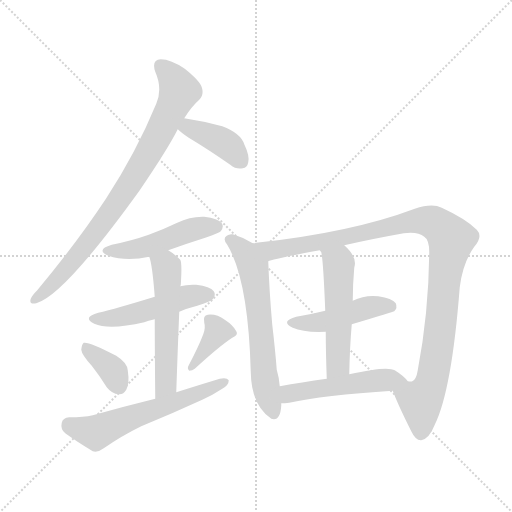
t = 0.00 s
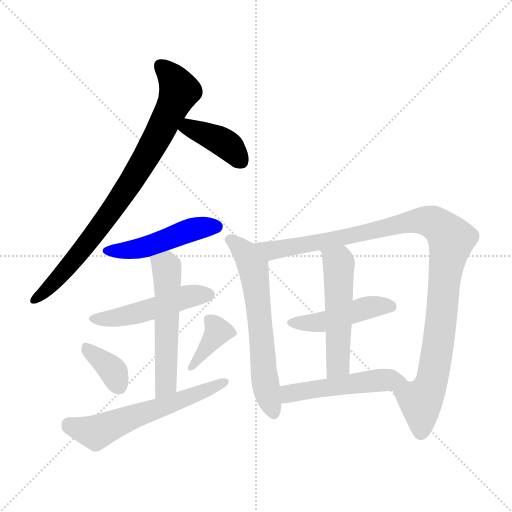
t = 1.92 s
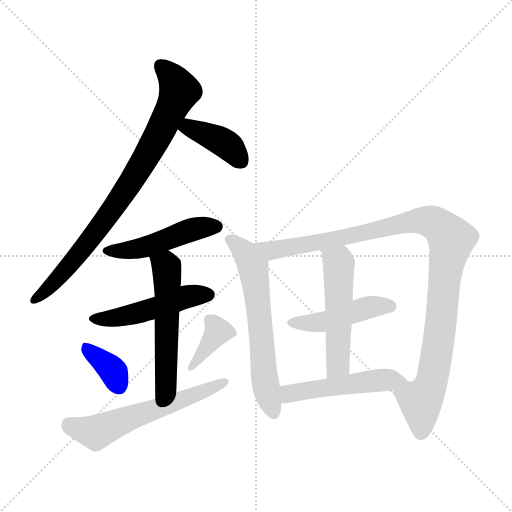
t = 3.84 s
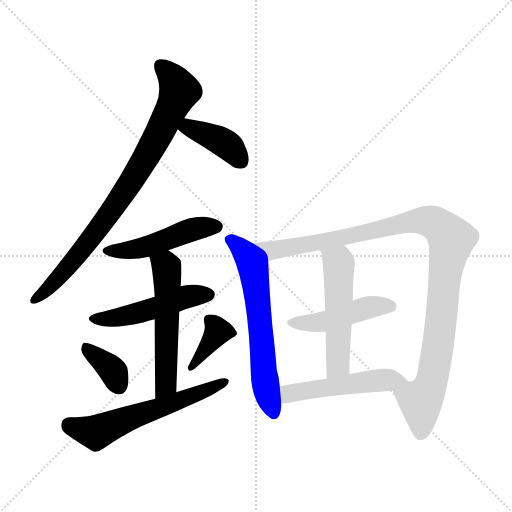
t = 5.76 s
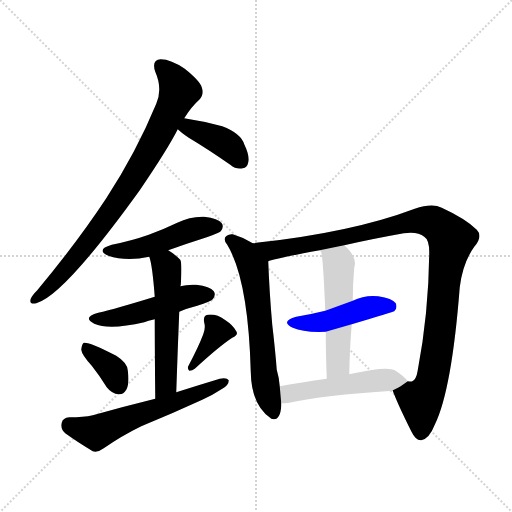
t = 7.68 s
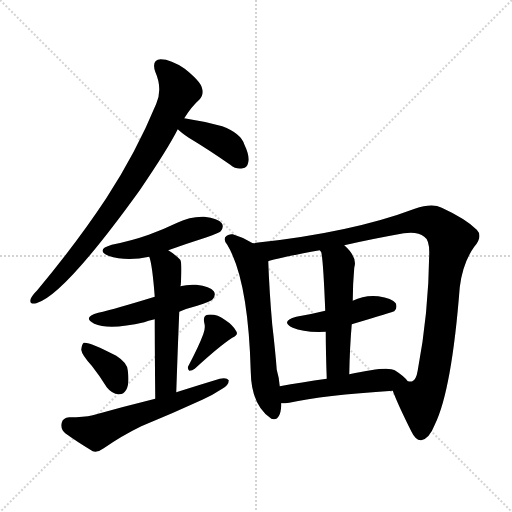
t = 9.60 s

The animated SVG that drew these frames (rendered in a browser with its animation timeline set to each time). Animation: 13 CSS @keyframes rules; one cycle of 9.60 s.

<svg version="1.1" viewBox="0 0 1024 1024" xmlns="http://www.w3.org/2000/svg">
  <g stroke="lightgray" stroke-dasharray="1,1" stroke-width="1" transform="scale(4, 4)">
    <line x1="0" y1="0" x2="256" y2="256"></line>
    <line x1="256" y1="0" x2="0" y2="256"></line>
    <line x1="128" y1="0" x2="128" y2="256"></line>
    <line x1="0" y1="128" x2="256" y2="128"></line>
  </g>
<g transform="scale(1, -1) translate(0, -900)">
   <style type="text/css">
    @keyframes keyframes0 {
      from {
       stroke: blue;
       stroke-dashoffset: 827;
       stroke-width: 128;
       }
       73% {
       animation-timing-function: step-end;
       stroke: blue;
       stroke-dashoffset: 0;
       stroke-width: 128;
       }
       to {
       stroke: black;
       stroke-width: 1024;
       }
       }
       #make-me-a-hanzi-animation-0 {
         animation: keyframes0 0.923014s both;
         animation-delay: 0.000000s;
         animation-timing-function: linear;
       }
    @keyframes keyframes1 {
      from {
       stroke: blue;
       stroke-dashoffset: 399;
       stroke-width: 128;
       }
       56% {
       animation-timing-function: step-end;
       stroke: blue;
       stroke-dashoffset: 0;
       stroke-width: 128;
       }
       to {
       stroke: black;
       stroke-width: 1024;
       }
       }
       #make-me-a-hanzi-animation-1 {
         animation: keyframes1 0.574707s both;
         animation-delay: 0.923014s;
         animation-timing-function: linear;
       }
    @keyframes keyframes2 {
      from {
       stroke: blue;
       stroke-dashoffset: 479;
       stroke-width: 128;
       }
       61% {
       animation-timing-function: step-end;
       stroke: blue;
       stroke-dashoffset: 0;
       stroke-width: 128;
       }
       to {
       stroke: black;
       stroke-width: 1024;
       }
       }
       #make-me-a-hanzi-animation-2 {
         animation: keyframes2 0.639811s both;
         animation-delay: 1.497721s;
         animation-timing-function: linear;
       }
    @keyframes keyframes3 {
      from {
       stroke: blue;
       stroke-dashoffset: 489;
       stroke-width: 128;
       }
       61% {
       animation-timing-function: step-end;
       stroke: blue;
       stroke-dashoffset: 0;
       stroke-width: 128;
       }
       to {
       stroke: black;
       stroke-width: 1024;
       }
       }
       #make-me-a-hanzi-animation-3 {
         animation: keyframes3 0.647949s both;
         animation-delay: 2.137533s;
         animation-timing-function: linear;
       }
    @keyframes keyframes4 {
      from {
       stroke: blue;
       stroke-dashoffset: 549;
       stroke-width: 128;
       }
       64% {
       animation-timing-function: step-end;
       stroke: blue;
       stroke-dashoffset: 0;
       stroke-width: 128;
       }
       to {
       stroke: black;
       stroke-width: 1024;
       }
       }
       #make-me-a-hanzi-animation-4 {
         animation: keyframes4 0.696777s both;
         animation-delay: 2.785482s;
         animation-timing-function: linear;
       }
    @keyframes keyframes5 {
      from {
       stroke: blue;
       stroke-dashoffset: 364;
       stroke-width: 128;
       }
       54% {
       animation-timing-function: step-end;
       stroke: blue;
       stroke-dashoffset: 0;
       stroke-width: 128;
       }
       to {
       stroke: black;
       stroke-width: 1024;
       }
       }
       #make-me-a-hanzi-animation-5 {
         animation: keyframes5 0.546224s both;
         animation-delay: 3.482259s;
         animation-timing-function: linear;
       }
    @keyframes keyframes6 {
      from {
       stroke: blue;
       stroke-dashoffset: 375;
       stroke-width: 128;
       }
       55% {
       animation-timing-function: step-end;
       stroke: blue;
       stroke-dashoffset: 0;
       stroke-width: 128;
       }
       to {
       stroke: black;
       stroke-width: 1024;
       }
       }
       #make-me-a-hanzi-animation-6 {
         animation: keyframes6 0.555176s both;
         animation-delay: 4.028483s;
         animation-timing-function: linear;
       }
    @keyframes keyframes7 {
      from {
       stroke: blue;
       stroke-dashoffset: 592;
       stroke-width: 128;
       }
       66% {
       animation-timing-function: step-end;
       stroke: blue;
       stroke-dashoffset: 0;
       stroke-width: 128;
       }
       to {
       stroke: black;
       stroke-width: 1024;
       }
       }
       #make-me-a-hanzi-animation-7 {
         animation: keyframes7 0.731771s both;
         animation-delay: 4.583659s;
         animation-timing-function: linear;
       }
    @keyframes keyframes8 {
      from {
       stroke: blue;
       stroke-dashoffset: 628;
       stroke-width: 128;
       }
       67% {
       animation-timing-function: step-end;
       stroke: blue;
       stroke-dashoffset: 0;
       stroke-width: 128;
       }
       to {
       stroke: black;
       stroke-width: 1024;
       }
       }
       #make-me-a-hanzi-animation-8 {
         animation: keyframes8 0.761068s both;
         animation-delay: 5.315430s;
         animation-timing-function: linear;
       }
    @keyframes keyframes9 {
      from {
       stroke: blue;
       stroke-dashoffset: 1061;
       stroke-width: 128;
       }
       78% {
       animation-timing-function: step-end;
       stroke: blue;
       stroke-dashoffset: 0;
       stroke-width: 128;
       }
       to {
       stroke: black;
       stroke-width: 1024;
       }
       }
       #make-me-a-hanzi-animation-9 {
         animation: keyframes9 1.113444s both;
         animation-delay: 6.076497s;
         animation-timing-function: linear;
       }
    @keyframes keyframes10 {
      from {
       stroke: blue;
       stroke-dashoffset: 459;
       stroke-width: 128;
       }
       60% {
       animation-timing-function: step-end;
       stroke: blue;
       stroke-dashoffset: 0;
       stroke-width: 128;
       }
       to {
       stroke: black;
       stroke-width: 1024;
       }
       }
       #make-me-a-hanzi-animation-10 {
         animation: keyframes10 0.623535s both;
         animation-delay: 7.189941s;
         animation-timing-function: linear;
       }
    @keyframes keyframes11 {
      from {
       stroke: blue;
       stroke-dashoffset: 518;
       stroke-width: 128;
       }
       63% {
       animation-timing-function: step-end;
       stroke: blue;
       stroke-dashoffset: 0;
       stroke-width: 128;
       }
       to {
       stroke: black;
       stroke-width: 1024;
       }
       }
       #make-me-a-hanzi-animation-11 {
         animation: keyframes11 0.671549s both;
         animation-delay: 7.813477s;
         animation-timing-function: linear;
       }
    @keyframes keyframes12 {
      from {
       stroke: blue;
       stroke-dashoffset: 505;
       stroke-width: 128;
       }
       62% {
       animation-timing-function: step-end;
       stroke: blue;
       stroke-dashoffset: 0;
       stroke-width: 128;
       }
       to {
       stroke: black;
       stroke-width: 1024;
       }
       }
       #make-me-a-hanzi-animation-12 {
         animation: keyframes12 0.660970s both;
         animation-delay: 8.485026s;
         animation-timing-function: linear;
       }
</style>
<path d="M 368.5 663.5 Q 383.5 687.5 398.5 700.5 Q 408.5 710.5 403.5 725.5 Q 399.5 738.5 369.5 762.5 Q 341.5 781.5 321.5 781.5 Q 302.5 780.5 310.5 756.5 Q 325.5 722.5 312.5 692.5 Q 272.5 595.5 212.5 503.5 Q 154.5 415.5 74.5 319.5 Q 64.5 309.5 61.5 302.5 Q 57.5 290.5 72.5 293.5 Q 127.5 308.5 279.5 519.5 Q 336.5 603.5 355.5 641.5 L 368.5 663.5 Z" fill="lightgray"></path> 
<path d="M 355.5 641.5 Q 362.5 634.5 377.5 624.5 Q 417.5 600.5 460.5 570.5 Q 472.5 560.5 485.5 563.5 Q 494.5 564.5 496.5 575.5 Q 499.5 588.5 488.5 611.5 Q 481.5 633.5 444.5 647.5 Q 408.5 657.5 368.5 663.5 C 338.5 668.5 333.5 661.5 355.5 641.5 Z" fill="lightgray"></path> 
<path d="M 336.5 399.5 Q 372.5 412.5 413.5 425.5 Q 438.5 434.5 441.5 437.5 Q 448.5 446.5 443.5 453.5 Q 436.5 463.5 408.5 466.5 Q 380.5 467.5 354.5 454.5 Q 327.5 441.5 297.5 430.5 Q 263.5 418.5 223.5 410.5 Q 190.5 400.5 216.5 388.5 Q 252.5 376.5 298.5 386.5 L 336.5 399.5 Z" fill="lightgray"></path> 
<path d="M 358.5 276.5 Q 374.5 283.5 394.5 288.5 Q 421.5 297.5 425.5 301.5 Q 432.5 310.5 427.5 317.5 Q 420.5 327.5 392.5 330.5 Q 374.5 331.5 360.5 327.5 L 309.5 306.5 Q 231.5 282.5 196.5 274.5 Q 163.5 265.5 188.5 252.5 Q 218.5 239.5 288.5 255.5 Q 295.5 258.5 309.5 261.5 L 358.5 276.5 Z" fill="lightgray"></path> 
<path d="M 352.5 115.5 Q 355.5 203.5 358.5 276.5 L 360.5 327.5 Q 360.5 328.5 361.5 329.5 Q 364.5 374.5 360.5 380.5 Q 348.5 392.5 336.5 399.5 C 311.5 415.5 290.5 415.5 298.5 386.5 Q 304.5 371.5 309.5 306.5 L 309.5 261.5 Q 309.5 203.5 310.5 102.5 C 310.5 72.5 351.5 85.5 352.5 115.5 Z" fill="lightgray"></path> 
<path d="M 183.5 168.5 Q 198.5 149.5 213.5 125.5 Q 223.5 112.5 237.5 111.5 Q 246.5 110.5 252.5 120.5 Q 259.5 132.5 255.5 159.5 Q 254.5 174.5 232.5 188.5 Q 178.5 216.5 167.5 214.5 Q 163.5 211.5 162.5 200.5 Q 163.5 190.5 183.5 168.5 Z" fill="lightgray"></path> 
<path d="M 406.5 231.5 Q 397.5 207.5 377.5 169.5 Q 373.5 163.5 378.5 158.5 Q 384.5 158.5 389.5 162.5 Q 438.5 207.5 464.5 224.5 Q 477.5 230.5 472.5 237.5 Q 466.5 249.5 449.5 260.5 Q 433.5 272.5 415.5 270.5 Q 405.5 269.5 408.5 254.5 Q 411.5 244.5 406.5 231.5 Z" fill="lightgray"></path> 
<path d="M 310.5 102.5 Q 249.5 87.5 185.5 69.5 Q 167.5 65.5 138.5 65.5 Q 125.5 64.5 123.5 54.5 Q 120.5 41.5 130.5 33.5 Q 152.5 17.5 185.5 -2.5 Q 195.5 -5.5 207.5 3.5 Q 243.5 28.5 282.5 47.5 Q 343.5 72.5 404.5 100.5 Q 426.5 110.5 444.5 122.5 Q 457.5 129.5 457.5 139.5 Q 453.5 145.5 439.5 142.5 Q 396.5 129.5 352.5 115.5 L 310.5 102.5 Z" fill="lightgray"></path> 
<path d="M 505.5 413.5 Q 486.5 425.5 465.5 431.5 Q 458.5 432.5 453.5 428.5 Q 444.5 422.5 454.5 410.5 Q 496.5 340.5 501.5 156.5 Q 502.5 90.5 541.5 63.5 L 542.5 62.5 Q 560.5 56.5 562.5 88.5 Q 562.5 91.5 562.5 93.5 L 559.5 127.5 Q 558.5 143.5 553.5 160.5 Q 550.5 199.5 544.5 250.5 Q 538.5 319.5 536.5 377.5 C 535.5 395.5 531.5 398.5 505.5 413.5 Z" fill="lightgray"></path> 
<path d="M 785.5 118.5 Q 795.5 91.5 822.5 37.5 Q 831.5 18.5 842.5 19.5 Q 858.5 22.5 869.5 50.5 Q 903.5 119.5 919.5 325.5 Q 925.5 374.5 948.5 406.5 Q 966.5 427.5 953.5 440.5 Q 931.5 462.5 883.5 484.5 Q 864.5 494.5 829.5 482.5 Q 702.5 434.5 505.5 413.5 C 475.5 410.5 507.5 369.5 536.5 377.5 Q 543.5 381.5 639.5 399.5 L 688.5 409.5 Q 740.5 421.5 807.5 433.5 Q 835.5 437.5 848.5 426.5 Q 858.5 420.5 858.5 395.5 Q 857.5 275.5 835.5 159.5 Q 832.5 140.5 824.5 137.5 Q 823.5 136.5 815.5 137.5 C 791.5 119.5 784.5 120.5 785.5 118.5 Z" fill="lightgray"></path> 
<path d="M 703.5 251.5 Q 787.5 276.5 788.5 277.5 Q 795.5 284.5 791.5 293.5 Q 784.5 303.5 756.5 307.5 Q 729.5 310.5 705.5 298.5 L 650.5 278.5 Q 622.5 271.5 592.5 266.5 Q 559.5 257.5 585.5 244.5 Q 607.5 234.5 651.5 236.5 L 703.5 251.5 Z" fill="lightgray"></path> 
<path d="M 698.5 151.5 Q 699.5 205.5 703.5 251.5 L 705.5 298.5 Q 705.5 331.5 708.5 364.5 Q 715.5 385.5 688.5 409.5 C 666.5 430.5 626.5 426.5 639.5 399.5 Q 640.5 398.5 642.5 395.5 Q 646.5 379.5 650.5 278.5 L 651.5 236.5 Q 651.5 197.5 653.5 142.5 C 654.5 112.5 697.5 121.5 698.5 151.5 Z" fill="lightgray"></path> 
<path d="M 562.5 93.5 Q 569.5 93.5 578.5 94.5 Q 645.5 109.5 785.5 118.5 C 815.5 120.5 829.5 121.5 815.5 137.5 Q 808.5 147.5 789.5 159.5 Q 774.5 168.5 698.5 151.5 L 653.5 142.5 Q 602.5 135.5 559.5 127.5 C 529.5 122.5 532.5 92.5 562.5 93.5 Z" fill="lightgray"></path> 
      <clipPath id="make-me-a-hanzi-clip-0">
      <path d="M 368.5 663.5 Q 383.5 687.5 398.5 700.5 Q 408.5 710.5 403.5 725.5 Q 399.5 738.5 369.5 762.5 Q 341.5 781.5 321.5 781.5 Q 302.5 780.5 310.5 756.5 Q 325.5 722.5 312.5 692.5 Q 272.5 595.5 212.5 503.5 Q 154.5 415.5 74.5 319.5 Q 64.5 309.5 61.5 302.5 Q 57.5 290.5 72.5 293.5 Q 127.5 308.5 279.5 519.5 Q 336.5 603.5 355.5 641.5 L 368.5 663.5 Z" fill="lightgray"></path>
      </clipPath>
      <path clip-path="url(#make-me-a-hanzi-clip-0)" d="M 321.5 766.5 L 347.5 741.5 L 358.5 718.5 L 302.5 604.5 L 240.5 501.5 L 188.5 430.5 L 116.5 343.5 L 70.5 302.5 " fill="none" id="make-me-a-hanzi-animation-0" stroke-dasharray="699 1398" stroke-linecap="round"></path>

      <clipPath id="make-me-a-hanzi-clip-1">
      <path d="M 355.5 641.5 Q 362.5 634.5 377.5 624.5 Q 417.5 600.5 460.5 570.5 Q 472.5 560.5 485.5 563.5 Q 494.5 564.5 496.5 575.5 Q 499.5 588.5 488.5 611.5 Q 481.5 633.5 444.5 647.5 Q 408.5 657.5 368.5 663.5 C 338.5 668.5 333.5 661.5 355.5 641.5 Z" fill="lightgray"></path>
      </clipPath>
      <path clip-path="url(#make-me-a-hanzi-clip-1)" d="M 364.5 643.5 L 377.5 645.5 L 441.5 618.5 L 461.5 604.5 L 483.5 575.5 " fill="none" id="make-me-a-hanzi-animation-1" stroke-dasharray="271 542" stroke-linecap="round"></path>

      <clipPath id="make-me-a-hanzi-clip-2">
      <path d="M 336.5 399.5 Q 372.5 412.5 413.5 425.5 Q 438.5 434.5 441.5 437.5 Q 448.5 446.5 443.5 453.5 Q 436.5 463.5 408.5 466.5 Q 380.5 467.5 354.5 454.5 Q 327.5 441.5 297.5 430.5 Q 263.5 418.5 223.5 410.5 Q 190.5 400.5 216.5 388.5 Q 252.5 376.5 298.5 386.5 L 336.5 399.5 Z" fill="lightgray"></path>
      </clipPath>
      <path clip-path="url(#make-me-a-hanzi-clip-2)" d="M 217.5 400.5 L 274.5 401.5 L 380.5 440.5 L 433.5 446.5 " fill="none" id="make-me-a-hanzi-animation-2" stroke-dasharray="351 702" stroke-linecap="round"></path>

      <clipPath id="make-me-a-hanzi-clip-3">
      <path d="M 358.5 276.5 Q 374.5 283.5 394.5 288.5 Q 421.5 297.5 425.5 301.5 Q 432.5 310.5 427.5 317.5 Q 420.5 327.5 392.5 330.5 Q 374.5 331.5 360.5 327.5 L 309.5 306.5 Q 231.5 282.5 196.5 274.5 Q 163.5 265.5 188.5 252.5 Q 218.5 239.5 288.5 255.5 Q 295.5 258.5 309.5 261.5 L 358.5 276.5 Z" fill="lightgray"></path>
      </clipPath>
      <path clip-path="url(#make-me-a-hanzi-clip-3)" d="M 190.5 264.5 L 255.5 269.5 L 377.5 307.5 L 417.5 310.5 " fill="none" id="make-me-a-hanzi-animation-3" stroke-dasharray="361 722" stroke-linecap="round"></path>

      <clipPath id="make-me-a-hanzi-clip-4">
      <path d="M 352.5 115.5 Q 355.5 203.5 358.5 276.5 L 360.5 327.5 Q 360.5 328.5 361.5 329.5 Q 364.5 374.5 360.5 380.5 Q 348.5 392.5 336.5 399.5 C 311.5 415.5 290.5 415.5 298.5 386.5 Q 304.5 371.5 309.5 306.5 L 309.5 261.5 Q 309.5 203.5 310.5 102.5 C 310.5 72.5 351.5 85.5 352.5 115.5 Z" fill="lightgray"></path>
      </clipPath>
      <path clip-path="url(#make-me-a-hanzi-clip-4)" d="M 305.5 385.5 L 333.5 365.5 L 334.5 338.5 L 332.5 139.5 L 327.5 123.5 L 315.5 112.5 " fill="none" id="make-me-a-hanzi-animation-4" stroke-dasharray="421 842" stroke-linecap="round"></path>

      <clipPath id="make-me-a-hanzi-clip-5">
      <path d="M 183.5 168.5 Q 198.5 149.5 213.5 125.5 Q 223.5 112.5 237.5 111.5 Q 246.5 110.5 252.5 120.5 Q 259.5 132.5 255.5 159.5 Q 254.5 174.5 232.5 188.5 Q 178.5 216.5 167.5 214.5 Q 163.5 211.5 162.5 200.5 Q 163.5 190.5 183.5 168.5 Z" fill="lightgray"></path>
      </clipPath>
      <path clip-path="url(#make-me-a-hanzi-clip-5)" d="M 169.5 205.5 L 222.5 162.5 L 238.5 126.5 " fill="none" id="make-me-a-hanzi-animation-5" stroke-dasharray="236 472" stroke-linecap="round"></path>

      <clipPath id="make-me-a-hanzi-clip-6">
      <path d="M 406.5 231.5 Q 397.5 207.5 377.5 169.5 Q 373.5 163.5 378.5 158.5 Q 384.5 158.5 389.5 162.5 Q 438.5 207.5 464.5 224.5 Q 477.5 230.5 472.5 237.5 Q 466.5 249.5 449.5 260.5 Q 433.5 272.5 415.5 270.5 Q 405.5 269.5 408.5 254.5 Q 411.5 244.5 406.5 231.5 Z" fill="lightgray"></path>
      </clipPath>
      <path clip-path="url(#make-me-a-hanzi-clip-6)" d="M 417.5 260.5 L 435.5 236.5 L 382.5 164.5 " fill="none" id="make-me-a-hanzi-animation-6" stroke-dasharray="247 494" stroke-linecap="round"></path>

      <clipPath id="make-me-a-hanzi-clip-7">
      <path d="M 310.5 102.5 Q 249.5 87.5 185.5 69.5 Q 167.5 65.5 138.5 65.5 Q 125.5 64.5 123.5 54.5 Q 120.5 41.5 130.5 33.5 Q 152.5 17.5 185.5 -2.5 Q 195.5 -5.5 207.5 3.5 Q 243.5 28.5 282.5 47.5 Q 343.5 72.5 404.5 100.5 Q 426.5 110.5 444.5 122.5 Q 457.5 129.5 457.5 139.5 Q 453.5 145.5 439.5 142.5 Q 396.5 129.5 352.5 115.5 L 310.5 102.5 Z" fill="lightgray"></path>
      </clipPath>
      <path clip-path="url(#make-me-a-hanzi-clip-7)" d="M 137.5 51.5 L 191.5 34.5 L 451.5 136.5 " fill="none" id="make-me-a-hanzi-animation-7" stroke-dasharray="464 928" stroke-linecap="round"></path>

      <clipPath id="make-me-a-hanzi-clip-8">
      <path d="M 505.5 413.5 Q 486.5 425.5 465.5 431.5 Q 458.5 432.5 453.5 428.5 Q 444.5 422.5 454.5 410.5 Q 496.5 340.5 501.5 156.5 Q 502.5 90.5 541.5 63.5 L 542.5 62.5 Q 560.5 56.5 562.5 88.5 Q 562.5 91.5 562.5 93.5 L 559.5 127.5 Q 558.5 143.5 553.5 160.5 Q 550.5 199.5 544.5 250.5 Q 538.5 319.5 536.5 377.5 C 535.5 395.5 531.5 398.5 505.5 413.5 Z" fill="lightgray"></path>
      </clipPath>
      <path clip-path="url(#make-me-a-hanzi-clip-8)" d="M 460.5 419.5 L 492.5 391.5 L 508.5 353.5 L 528.5 148.5 L 547.5 68.5 " fill="none" id="make-me-a-hanzi-animation-8" stroke-dasharray="500 1000" stroke-linecap="round"></path>

      <clipPath id="make-me-a-hanzi-clip-9">
      <path d="M 785.5 118.5 Q 795.5 91.5 822.5 37.5 Q 831.5 18.5 842.5 19.5 Q 858.5 22.5 869.5 50.5 Q 903.5 119.5 919.5 325.5 Q 925.5 374.5 948.5 406.5 Q 966.5 427.5 953.5 440.5 Q 931.5 462.5 883.5 484.5 Q 864.5 494.5 829.5 482.5 Q 702.5 434.5 505.5 413.5 C 475.5 410.5 507.5 369.5 536.5 377.5 Q 543.5 381.5 639.5 399.5 L 688.5 409.5 Q 740.5 421.5 807.5 433.5 Q 835.5 437.5 848.5 426.5 Q 858.5 420.5 858.5 395.5 Q 857.5 275.5 835.5 159.5 Q 832.5 140.5 824.5 137.5 Q 823.5 136.5 815.5 137.5 C 791.5 119.5 784.5 120.5 785.5 118.5 Z" fill="lightgray"></path>
      </clipPath>
      <path clip-path="url(#make-me-a-hanzi-clip-9)" d="M 515.5 411.5 L 549.5 399.5 L 844.5 459.5 L 867.5 454.5 L 897.5 428.5 L 902.5 421.5 L 877.5 216.5 L 863.5 138.5 L 841.5 95.5 L 841.5 33.5 " fill="none" id="make-me-a-hanzi-animation-9" stroke-dasharray="933 1866" stroke-linecap="round"></path>

      <clipPath id="make-me-a-hanzi-clip-10">
      <path d="M 703.5 251.5 Q 787.5 276.5 788.5 277.5 Q 795.5 284.5 791.5 293.5 Q 784.5 303.5 756.5 307.5 Q 729.5 310.5 705.5 298.5 L 650.5 278.5 Q 622.5 271.5 592.5 266.5 Q 559.5 257.5 585.5 244.5 Q 607.5 234.5 651.5 236.5 L 703.5 251.5 Z" fill="lightgray"></path>
      </clipPath>
      <path clip-path="url(#make-me-a-hanzi-clip-10)" d="M 586.5 256.5 L 628.5 253.5 L 748.5 287.5 L 784.5 284.5 " fill="none" id="make-me-a-hanzi-animation-10" stroke-dasharray="331 662" stroke-linecap="round"></path>

      <clipPath id="make-me-a-hanzi-clip-11">
      <path d="M 698.5 151.5 Q 699.5 205.5 703.5 251.5 L 705.5 298.5 Q 705.5 331.5 708.5 364.5 Q 715.5 385.5 688.5 409.5 C 666.5 430.5 626.5 426.5 639.5 399.5 Q 640.5 398.5 642.5 395.5 Q 646.5 379.5 650.5 278.5 L 651.5 236.5 Q 651.5 197.5 653.5 142.5 C 654.5 112.5 697.5 121.5 698.5 151.5 Z" fill="lightgray"></path>
      </clipPath>
      <path clip-path="url(#make-me-a-hanzi-clip-11)" d="M 650.5 394.5 L 677.5 373.5 L 676.5 174.5 L 659.5 151.5 " fill="none" id="make-me-a-hanzi-animation-11" stroke-dasharray="390 780" stroke-linecap="round"></path>

      <clipPath id="make-me-a-hanzi-clip-12">
      <path d="M 562.5 93.5 Q 569.5 93.5 578.5 94.5 Q 645.5 109.5 785.5 118.5 C 815.5 120.5 829.5 121.5 815.5 137.5 Q 808.5 147.5 789.5 159.5 Q 774.5 168.5 698.5 151.5 L 653.5 142.5 Q 602.5 135.5 559.5 127.5 C 529.5 122.5 532.5 92.5 562.5 93.5 Z" fill="lightgray"></path>
      </clipPath>
      <path clip-path="url(#make-me-a-hanzi-clip-12)" d="M 566.5 99.5 L 584.5 114.5 L 630.5 122.5 L 766.5 140.5 L 808.5 137.5 " fill="none" id="make-me-a-hanzi-animation-12" stroke-dasharray="377 754" stroke-linecap="round"></path>

</g>
</svg>
